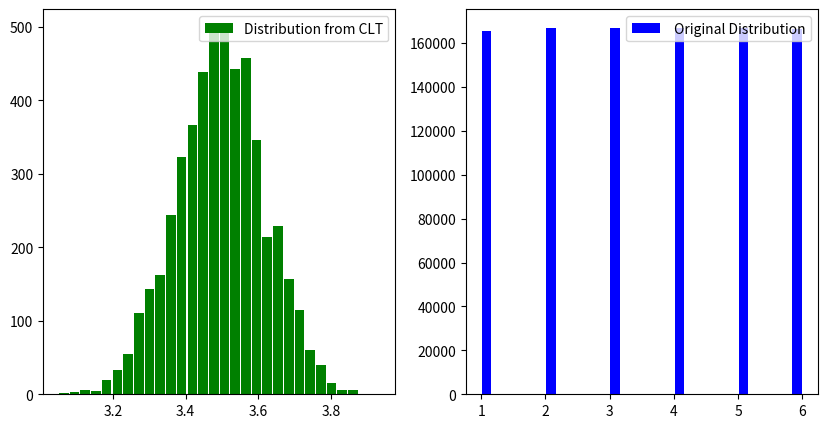

Python code for this plot:
#CLT: Normal distribution sampling from a single die throwing population
#Method 2

import numpy.random as rn
import numpy as np
import matplotlib.pyplot as plt

N=1000000					#Population size
P=rn.randint(1,7,N)			#Population having elements 1,2,3,4,5,6 randomly stored in an array

size=200					#Size of each sample to be generated
number=N/size				#No. of samples generated from the population

def index(n):
	position=[rn.randint(0,N-1) for j in range(size)]		#Storing index values from the whole size of population randomly generated for a sample
	sample=[P[k] for k in position]							#Creating a sample picking  from the population corresponding to the random index postions for the defined sample size
	return np.mean(sample)									#returning mean of the sample

M=[index(i) for i in range(int(number))]					#Creating many samples for defined sample number to store the mean values of each such samples

fig=plt.figure(figsize=(10,5),dpi=100)
plt.subplot(1,2,1)
plt.hist(M,bins=30,rwidth=0.9,color='green',label='Distribution from CLT')
plt.legend()
plt.subplot(1,2,2)
plt.hist(P,bins=30,rwidth=0.9,color='blue',label=' Original Distribution')
plt.legend()
plt.show()